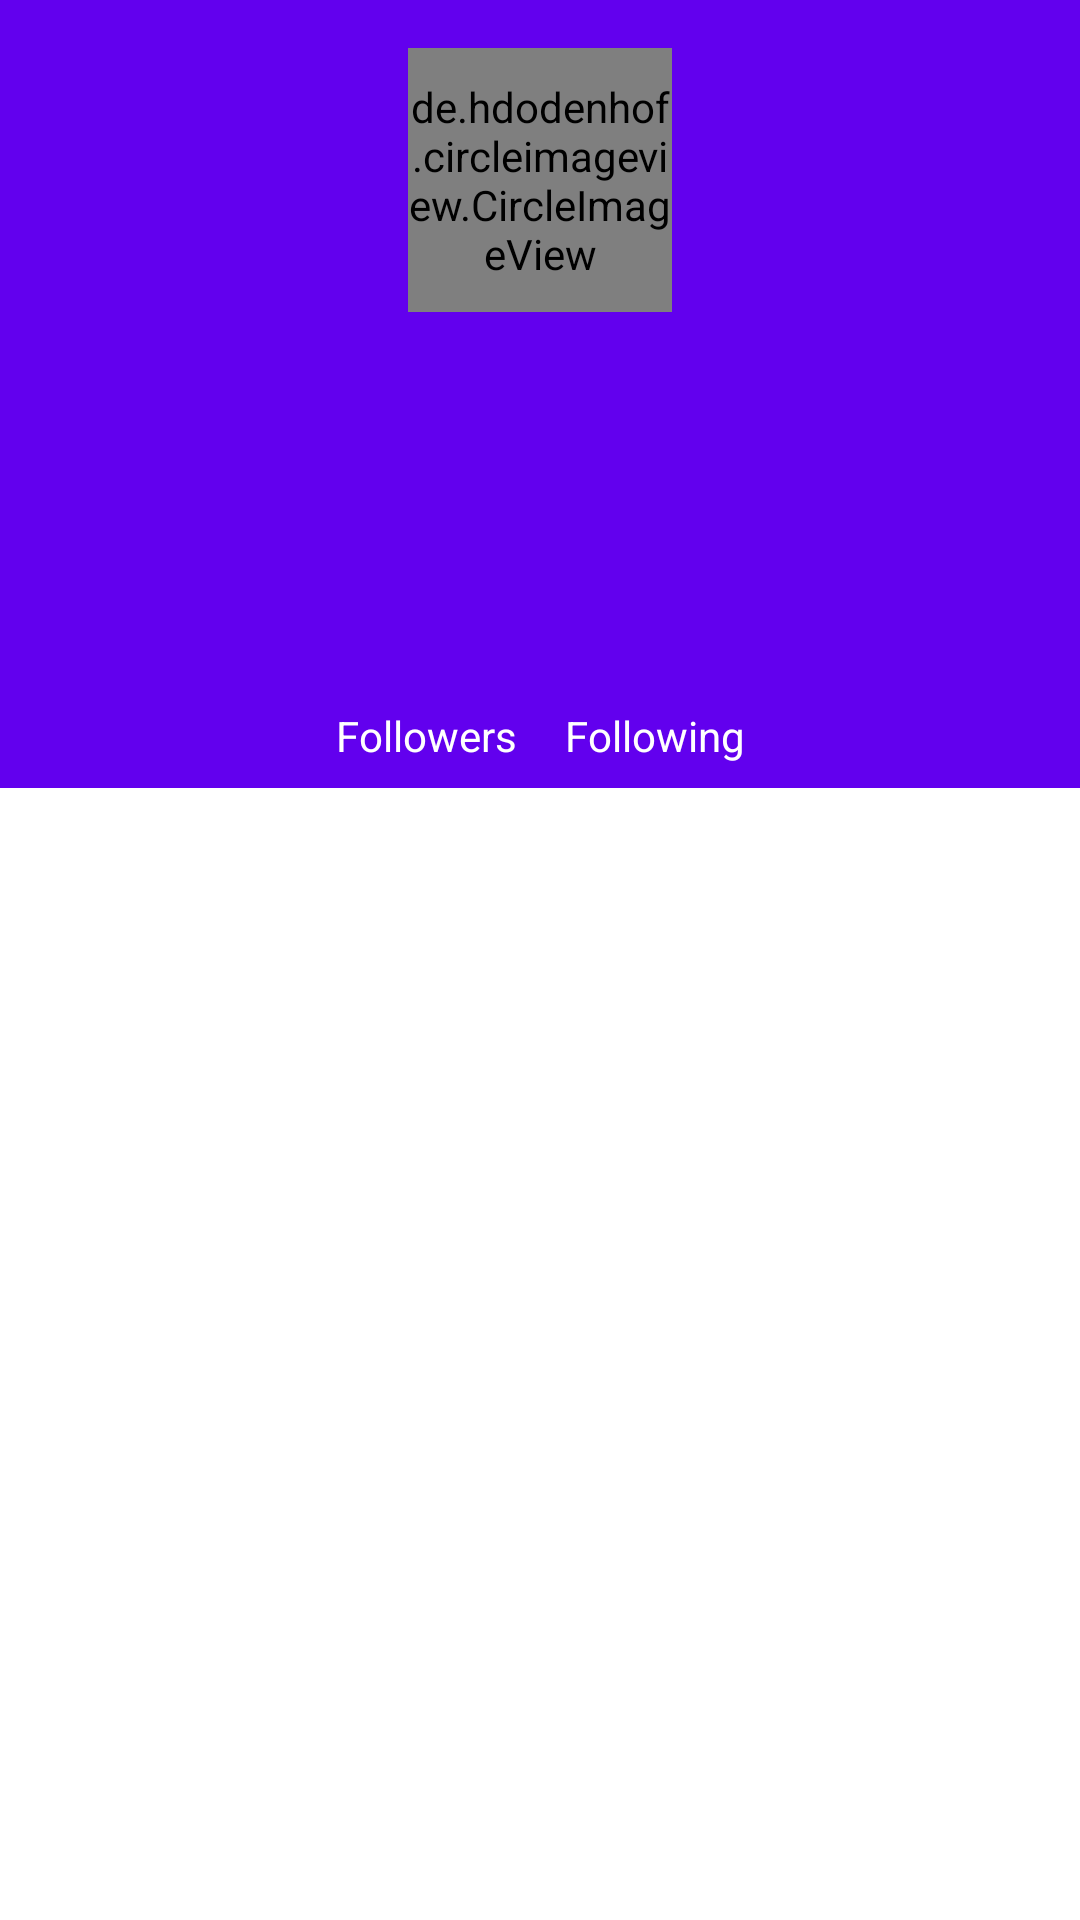

Produce the Android XML layout that renders to this screen, including the resource entries it uses.
<!-- AndroidManifest.xml: application theme Theme.Github0860 -->
<!-- res/layout/activity_detail_user.xml -->
<?xml version="1.0" encoding="utf-8"?>
<androidx.constraintlayout.widget.ConstraintLayout xmlns:android="http://schemas.android.com/apk/res/android"
    xmlns:app="http://schemas.android.com/apk/res-auto"
    xmlns:tools="http://schemas.android.com/tools"
    android:layout_width="match_parent"
    android:layout_height="match_parent"
    android:background="@color/design_default_color_primary"
    tools:context=".ui.detail.DetailUserActivity">

    <de.hdodenhof.circleimageview.CircleImageView
        android:id="@+id/iv_profile"
        android:layout_width="88dp"
        android:layout_height="88dp"
        android:layout_marginTop="16dp"
        android:src="@mipmap/ic_launcher"
        app:layout_constraintEnd_toEndOf="parent"
        app:layout_constraintStart_toStartOf="parent"
        app:layout_constraintTop_toTopOf="parent" />

    <TextView
        android:id="@+id/iv_name"
        android:layout_width="wrap_content"
        android:layout_height="wrap_content"
        android:layout_marginTop="16dp"
        android:gravity="center"
        android:textColor="@color/white"
        android:textSize="18sp"
        android:textStyle="bold"
        app:layout_constraintEnd_toEndOf="@+id/iv_profile"
        app:layout_constraintStart_toStartOf="@+id/iv_profile"
        app:layout_constraintTop_toBottomOf="@+id/iv_profile"
        tools:text="NAME LOGIN" />

    <TextView
        android:id="@+id/iv_username"
        android:layout_width="wrap_content"
        android:layout_height="wrap_content"
        android:layout_marginTop="16dp"
        android:gravity="center"
        android:textColor="@color/white"
        android:textSize="16sp"
        app:layout_constraintEnd_toEndOf="@+id/iv_profile"
        app:layout_constraintStart_toStartOf="@+id/iv_profile"
        app:layout_constraintTop_toBottomOf="@+id/iv_name"
        tools:text="username" />

    <TextView
        android:id="@+id/iv_Url"
        android:layout_width="wrap_content"
        android:layout_height="wrap_content"
        android:layout_marginTop="16dp"
        android:gravity="center"
        android:textColor="@color/white"
        android:textSize="16sp"
        android:textStyle="italic"
        app:layout_constraintEnd_toEndOf="@+id/iv_profile"
        app:layout_constraintStart_toStartOf="@+id/iv_profile"
        app:layout_constraintTop_toBottomOf="@+id/iv_username"
        tools:text="http://wwww.google.com" />

    <LinearLayout
        android:id="@+id/linearLayout"
        android:layout_width="wrap_content"
        android:layout_height="wrap_content"
        android:layout_marginTop="16dp"
        android:orientation="horizontal"
        app:layout_constraintEnd_toEndOf="@+id/iv_Url"
        app:layout_constraintStart_toStartOf="@+id/iv_Url"
        app:layout_constraintTop_toBottomOf="@+id/iv_Url">

        <TextView
            android:id="@+id/iv_followers"
            android:layout_width="wrap_content"
            android:layout_height="wrap_content"
            android:gravity="center_vertical"
            android:textColor="@color/white"
            android:textSize="14sp"
            app:drawableStartCompat="@drawable/ic_people"
            tools:text="100" />

        <TextView
            android:layout_width="wrap_content"
            android:layout_height="wrap_content"
            android:textColor="@color/white"
            android:textSize="14sp"
            android:text="@string/Followers"
            android:layout_marginEnd="16dp"
            android:layout_marginRight="16dp"/>

        <TextView
            android:id="@+id/iv_following"
            android:layout_width="wrap_content"
            android:layout_height="wrap_content"
            android:gravity="center_vertical"
            android:textColor="@color/white"
            android:textSize="14sp"
            app:drawableStartCompat="@drawable/ic_people"
            tools:text="100" />

        <TextView
            android:layout_width="wrap_content"
            android:layout_height="wrap_content"
            android:textColor="@color/white"
            android:textSize="14sp"
            android:text="@string/Following"/>

    </LinearLayout>

    <com.google.android.material.tabs.TabLayout
        android:id="@+id/tabs"
        android:layout_width="0dp"
        android:layout_height="wrap_content"
        android:layout_marginTop="8dp"
        android:background="@color/white"
        app:layout_constraintEnd_toEndOf="parent"
        app:layout_constraintStart_toStartOf="parent"
        app:layout_constraintTop_toBottomOf="@+id/linearLayout"
        app:tabTextColor="@android:color/black" />

    <androidx.viewpager.widget.ViewPager
        android:id="@+id/viewPager"
        android:background="@color/white"
        android:layout_width="0dp"
        android:layout_height="0dp"
        app:layout_constraintBottom_toBottomOf="parent"
        app:layout_constraintEnd_toEndOf="parent"
        app:layout_constraintStart_toStartOf="parent"
        app:layout_constraintTop_toBottomOf="@+id/tabs" />


</androidx.constraintlayout.widget.ConstraintLayout>
<!-- resources referenced by this layout -->
<resources>
  <!-- mipmap ic_launcher: png bitmap (mipmap-hdpi, 2429 bytes) -->
  <string name="Followers">Followers</string>
  <string name="Following">Following</string>
  <style name="Theme.Github0860" parent="Theme.MaterialComponents.DayNight.DarkActionBar">
          
          <item name="colorPrimary">@color/purple_500</item>
          <item name="colorPrimaryVariant">@color/purple_700</item>
          <item name="colorOnPrimary">@color/white</item>
          
          <item name="colorSecondary">@color/teal_200</item>
          <item name="colorSecondaryVariant">@color/teal_700</item>
          <item name="colorOnSecondary">@color/black</item>
          
          <item name="android:statusBarColor" tools:targetApi="l">?attr/colorPrimaryVariant</item>
          
      </style>
  <!-- not gathered from this repository: default colours our renderer supplied (Android Studio template values) -->
  <color name="purple_500">#FF6200EE</color>
  <color name="purple_700">#FF3700B3</color>
  <color name="teal_200">#FF03DAC5</color>
  <color name="teal_700">#FF018786</color>
  <color name="black">#FF000000</color>
  <color name="white">#FFFFFFFF</color>
</resources>
